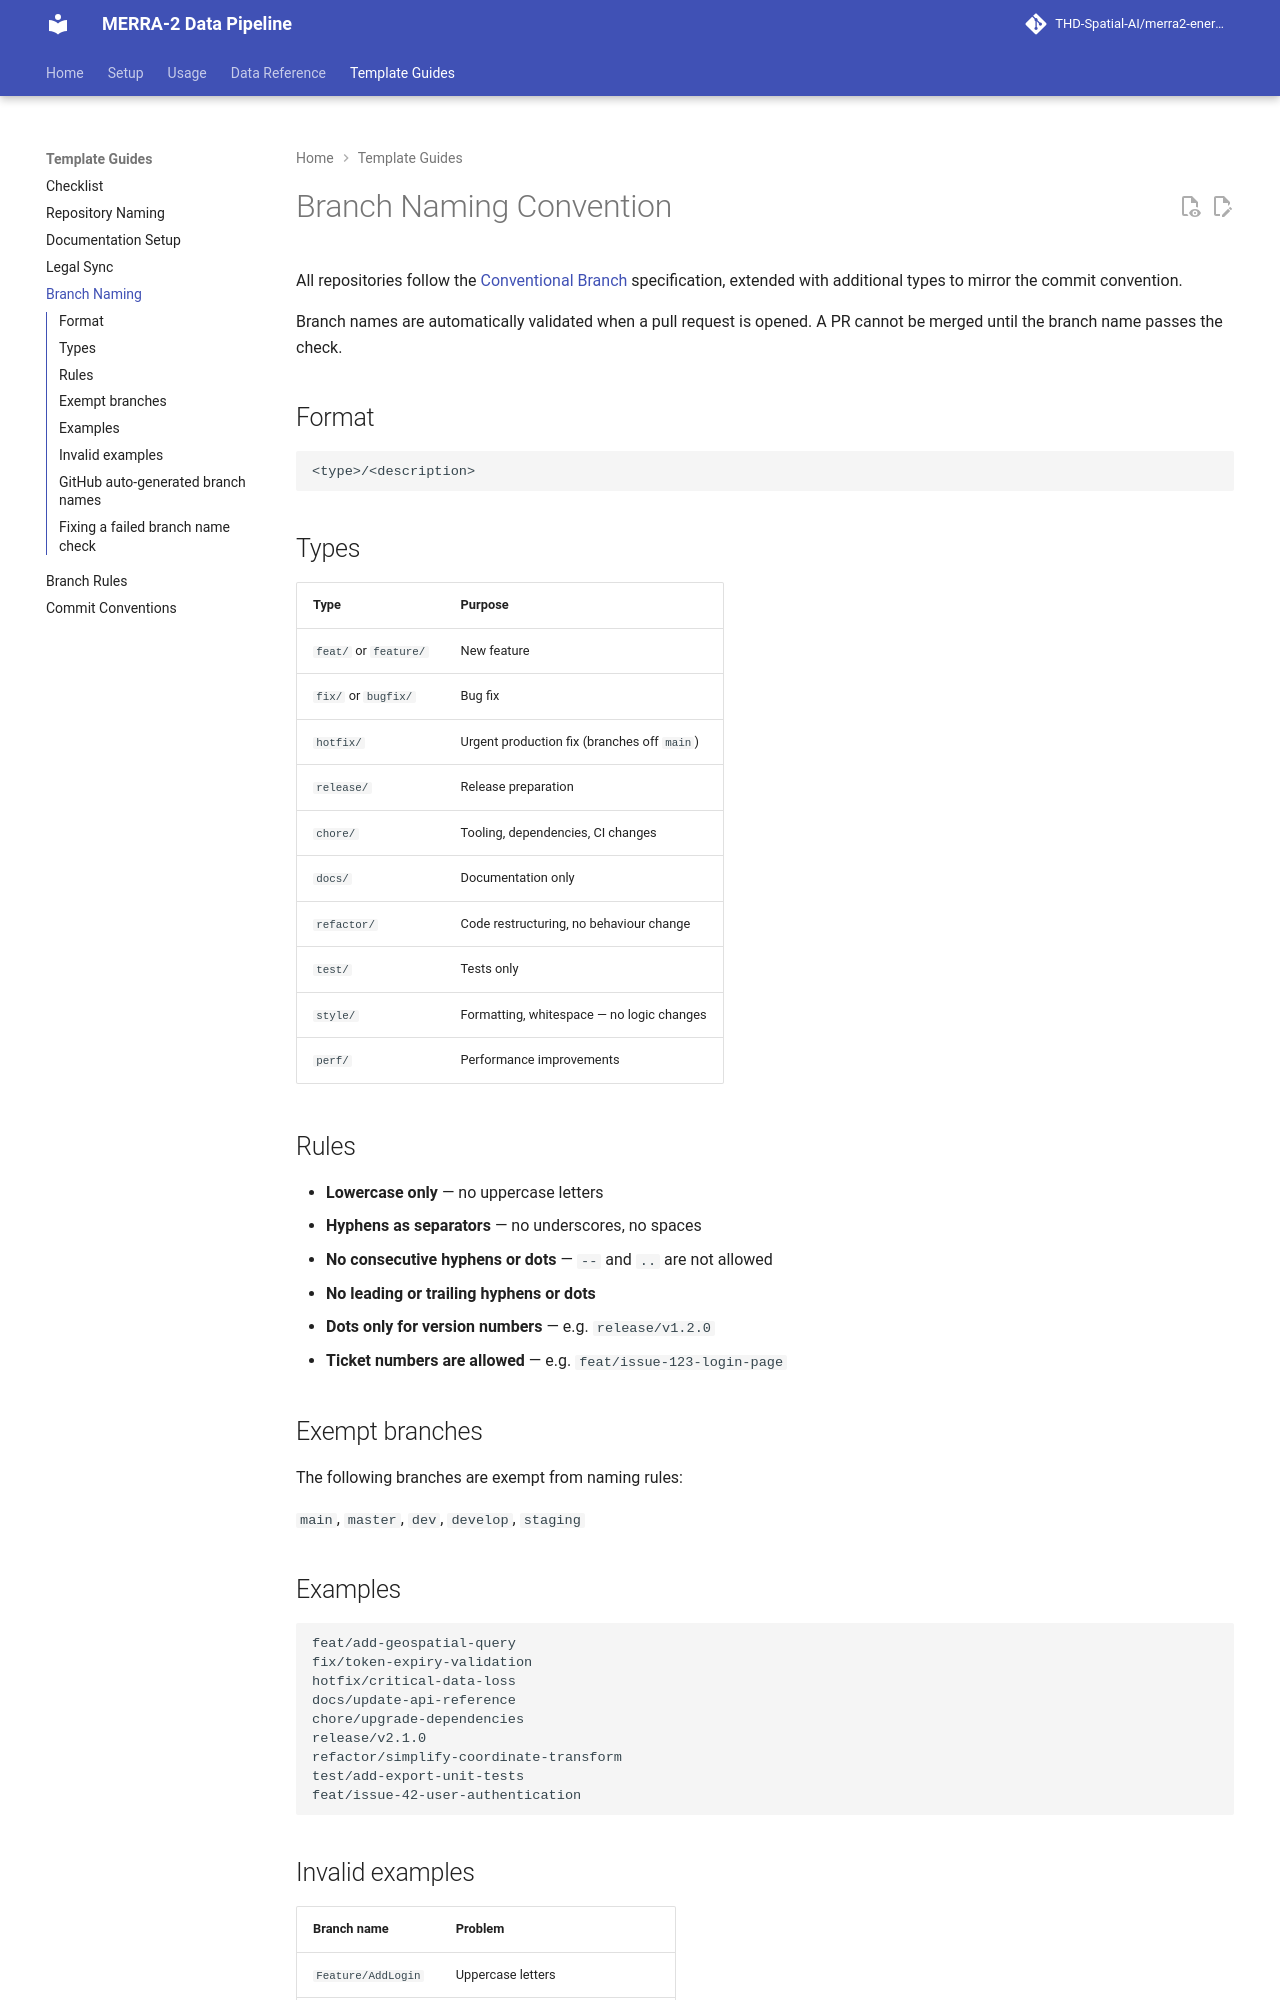

repository: THD-Spatial-AI/merra2-energy-pipeline · page: getting-started/branch-naming/index.html · generator: mkdocs

# Branch Naming Convention

All repositories follow the [Conventional Branch](https://conventional-branch.github.io/) specification, extended with additional types to mirror the commit convention.

Branch names are automatically validated when a pull request is opened. A PR cannot be merged until the branch name passes the check.

## Format

```
<type>/<description>
```

## Types

| Type | Purpose |
|---|---|
| `feat/` or `feature/` | New feature |
| `fix/` or `bugfix/` | Bug fix |
| `hotfix/` | Urgent production fix (branches off `main`) |
| `release/` | Release preparation |
| `chore/` | Tooling, dependencies, CI changes |
| `docs/` | Documentation only |
| `refactor/` | Code restructuring, no behaviour change |
| `test/` | Tests only |
| `style/` | Formatting, whitespace — no logic changes |
| `perf/` | Performance improvements |

## Rules

- **Lowercase only** — no uppercase letters
- **Hyphens as separators** — no underscores, no spaces
- **No consecutive hyphens or dots** — `--` and `..` are not allowed
- **No leading or trailing hyphens or dots**
- **Dots only for version numbers** — e.g. `release/v1.2.0`
- **Ticket numbers are allowed** — e.g. `feat/issue-123-login-page`

## Exempt branches

The following branches are exempt from naming rules:

`main`, `master`, `dev`, `develop`, `staging`

## Examples

```
feat/add-geospatial-query
fix/token-expiry-validation
hotfix/critical-data-loss
docs/update-api-reference
chore/upgrade-dependencies
release/v2.1.0
refactor/simplify-coordinate-transform
test/add-export-unit-tests
feat/issue-42-user-authentication
```

## Invalid examples

| Branch name | Problem |
|---|---|
| `Feature/AddLogin` | Uppercase letters |
| `fix/header_bug` | Underscore — use `fix/header-bug` |
| `new-feature` | Missing type prefix |
| `feat/new--login` | Consecutive hyphens |
| `fix/` | Empty description |
